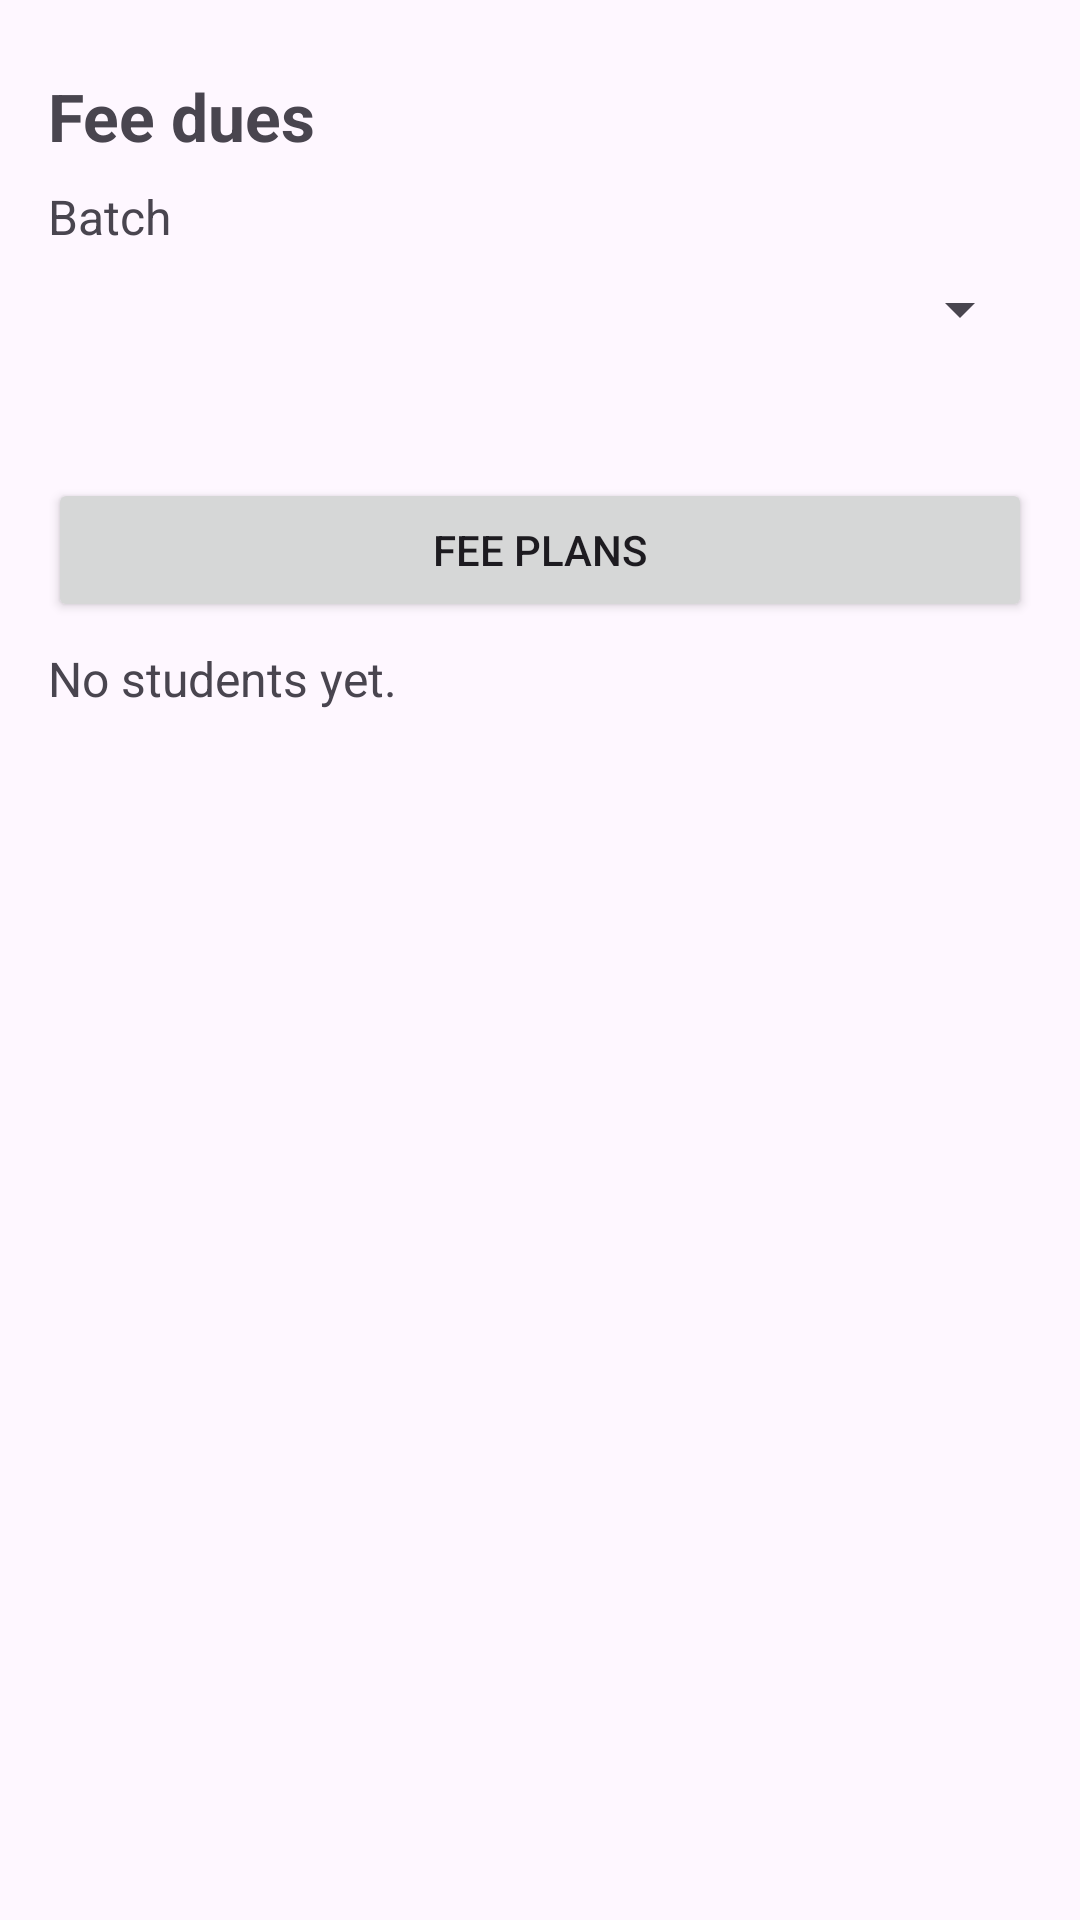

This screen was rendered from an Android layout file. Write that file and the resources it references.
<!-- AndroidManifest.xml: application theme Theme.ClassManager -->
<!-- res/layout/fragment_fees.xml -->
<LinearLayout xmlns:android="http://schemas.android.com/apk/res/android"
    android:layout_width="match_parent"
    android:layout_height="match_parent"
    android:orientation="vertical"
    android:padding="16dp">
    <TextView
        android:id="@+id/title"
        android:layout_width="match_parent"
        android:layout_height="wrap_content"
        android:layout_marginTop="8dp"
        android:text="Fee dues"
        android:textSize="22sp" android:textStyle="bold" />
    <TextView
        android:id="@+id/batchLabel"
        android:layout_width="match_parent"
        android:layout_height="wrap_content"
        android:layout_marginTop="8dp"
        android:text="Batch"
        android:textSize="16sp" />
    <Spinner
        android:id="@+id/batchSpinner"
        android:layout_width="match_parent"
        android:layout_height="wrap_content"
        android:layout_marginTop="8dp" />
    <TextView
        android:id="@+id/totalDues"
        android:layout_width="match_parent"
        android:layout_height="wrap_content"
        android:layout_marginTop="8dp"
        android:text=""
        android:textSize="18sp" android:textStyle="bold" />
    <Button
        android:id="@+id/feePlansButton"
        android:layout_width="match_parent"
        android:layout_height="wrap_content"
        android:layout_marginTop="12dp"
        android:text="Fee plans" />
    <TextView
        android:id="@+id/emptyView"
        android:layout_width="match_parent"
        android:layout_height="wrap_content"
        android:layout_marginTop="8dp"
        android:text="No students yet."
        android:textSize="16sp" />
    <androidx.recyclerview.widget.RecyclerView
        android:id="@+id/feesList"
        android:layout_width="match_parent"
        android:layout_height="0dp"
        android:layout_weight="1"
        android:layout_marginTop="8dp" />
</LinearLayout>
<!-- resources referenced by this layout -->
<resources>
  <style name="Theme.ClassManager" parent="Theme.Material3.DayNight.NoActionBar">
          <item name="colorPrimary">@color/brand</item>
      </style>
</resources>
